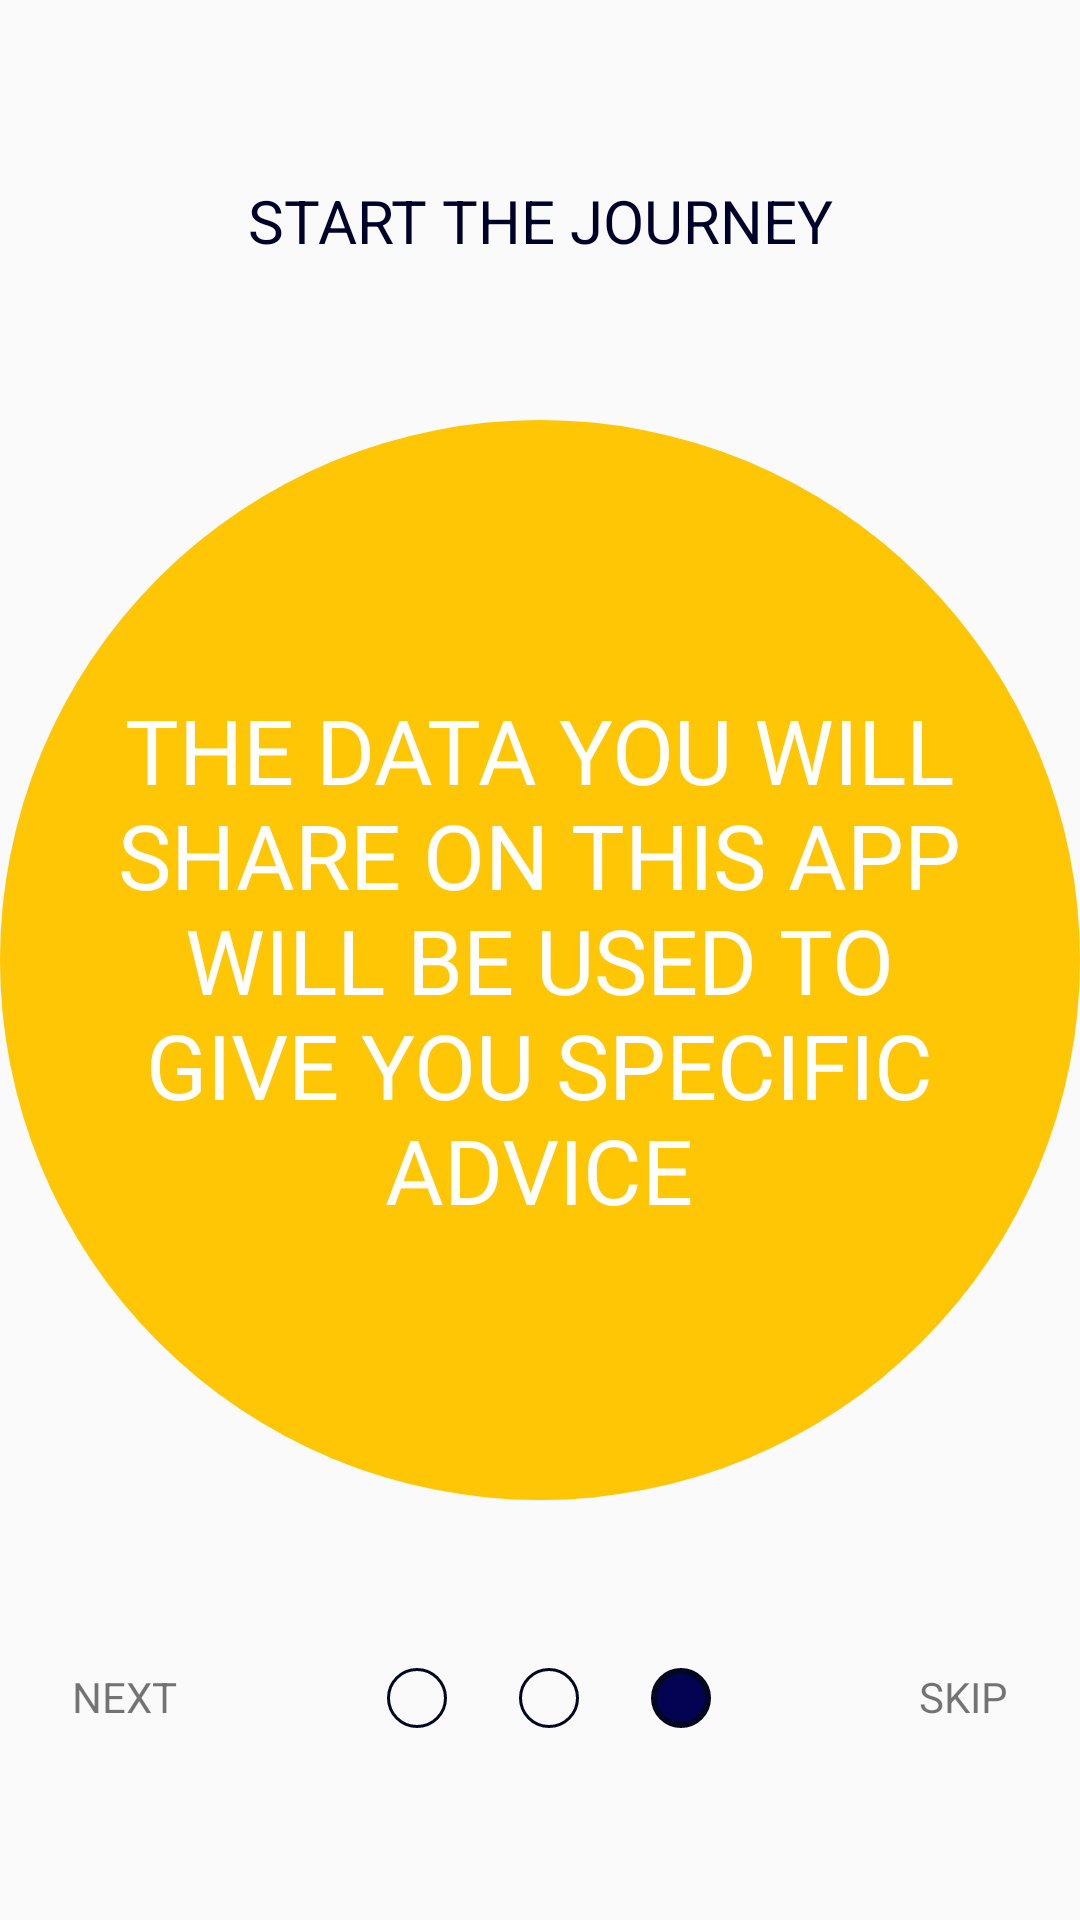

Write the Android layout XML for this screen, with the resource values it uses.
<!-- AndroidManifest.xml: application theme Theme.HappyFirst -->
<!-- res/layout/activity_onboarding2.xml -->
<?xml version="1.0" encoding="utf-8"?>
<RelativeLayout xmlns:android="http://schemas.android.com/apk/res/android"
    xmlns:app="http://schemas.android.com/apk/res-auto"
    xmlns:tools="http://schemas.android.com/tools"
    android:layout_width="match_parent"
    android:layout_height="match_parent"
    tools:context=".Onboarding.Onboarding2">

    <TextView
        android:layout_width="wrap_content"
        android:layout_height="wrap_content"
        android:text="START THE JOURNEY"
        android:textAlignment="center"
        android:textColor="@color/deep_blue"
        android:textSize="20sp"
        android:layout_centerHorizontal="true"
        android:layout_marginTop="60dp"
         />

    <ImageView

        android:id="@+id/imageView"
        android:layout_width="wrap_content"
        android:layout_height="wrap_content"
        android:src="@drawable/circle"
        android:layout_marginTop="115dp"
        android:layout_centerInParent="true"
        />

    <TextView
        android:layout_width="295dp"
        android:layout_height="wrap_content"
        android:layout_centerInParent="true"
        android:layout_marginTop="270dp"
        android:layout_marginBottom="188dp"
        android:text="THE DATA YOU WILL SHARE ON THIS APP WILL BE USED TO GIVE YOU SPECIFIC ADVICE"
        android:textAlignment="center"
        android:textColor="@color/white"
        android:textSize="30sp" />

    <RelativeLayout
        android:layout_width="match_parent"
        android:layout_height="40dp"

         android:layout_marginTop="36dp"
      android:layout_marginBottom="0dp"
        android:layout_below="@+id/imageView"
        android:layout_centerHorizontal="true"
       >

        <TextView
            android:id="@+id/next"
            android:layout_width="wrap_content"
            android:layout_height="wrap_content"
            android:layout_marginStart="24dp"
            android:layout_marginTop="10dp"
            android:text="NEXT" />


        <ImageView
            android:id="@+id/c1"
            android:layout_width="20dp"
            android:layout_height="20dp"
            android:layout_toEndOf="@+id/next"
            android:layout_marginStart="70dp"
            android:layout_marginTop="10dp"
            android:layout_centerHorizontal="true"
            android:src="@drawable/circle_no_border" />

        <ImageView
            android:id="@+id/c2"
            android:layout_width="20dp"
            android:layout_height="20dp"
            android:layout_toEndOf="@+id/c1"
            android:layout_marginLeft="24dp"
            android:layout_marginRight="24dp"
            android:layout_marginTop="10dp"
            android:src="@drawable/circle_no_border"/>

        <ImageView
            android:id="@+id/c3"
            android:layout_width="20dp"
            android:layout_height="20dp"
            android:layout_toEndOf="@+id/c2"

            android:layout_marginEnd="96dp"
            android:layout_marginTop="10dp"
            android:src="@drawable/circle_with_solid"  />

        <TextView
            android:layout_width="wrap_content"
            android:layout_height="wrap_content"
            android:layout_marginTop="10dp"
            android:layout_marginEnd="24dp"
            android:layout_alignParentEnd="true"
            android:text="SKIP" />
    </RelativeLayout>


</RelativeLayout>
<!-- resources referenced by this layout -->
<resources>
  <color name="deep_blue">#000128</color>
  <color name="white">#FFFFFF</color>
  <!-- drawable circle (drawable) -->
  <?xml version="1.0" encoding="utf-8"?>
  <shape
      xmlns:android="http://schemas.android.com/apk/res/android"
      android:shape="oval">
  
      <solid
          android:color="@color/yellow2"/>
  
      <size
          android:width="380dp"
          android:height="380dp"/>
  </shape>
  <!-- drawable circle_no_border (drawable) -->
  <?xml version="1.0" encoding="utf-8"?>
  <shape xmlns:android="http://schemas.android.com/apk/res/android"
      android:shape="oval">
      <stroke
          android:width="1dp"
          android:color="@color/grayish"/>
  </shape>
  <!-- drawable circle_with_solid (drawable) -->
  <?xml version="1.0" encoding="utf-8"?>
  <shape xmlns:android="http://schemas.android.com/apk/res/android"
      android:shape="oval">
      <solid android:color="@color/dark_Blue"/>
      <stroke
          android:width="2dp"
          android:color="@color/grayish"/>
  </shape>
  <style name="Theme.HappyFirst" parent="Theme.AppCompat.Light.NoActionBar">
          
          <item name="colorPrimary">@color/purple_500</item>
          <item name="colorPrimaryDark">@color/purple_700</item>
          <item name="colorAccent">@color/teal_200</item>
          
      </style>
  <color name="yellow2">#FFC605</color>
  <color name="grayish">#01071E</color>
  <color name="dark_Blue">#030253</color>
  <color name="purple_500">#FF6200EE</color>
  <color name="purple_700">#FF3700B3</color>
  <color name="teal_200">#FF03DAC5</color>
</resources>
